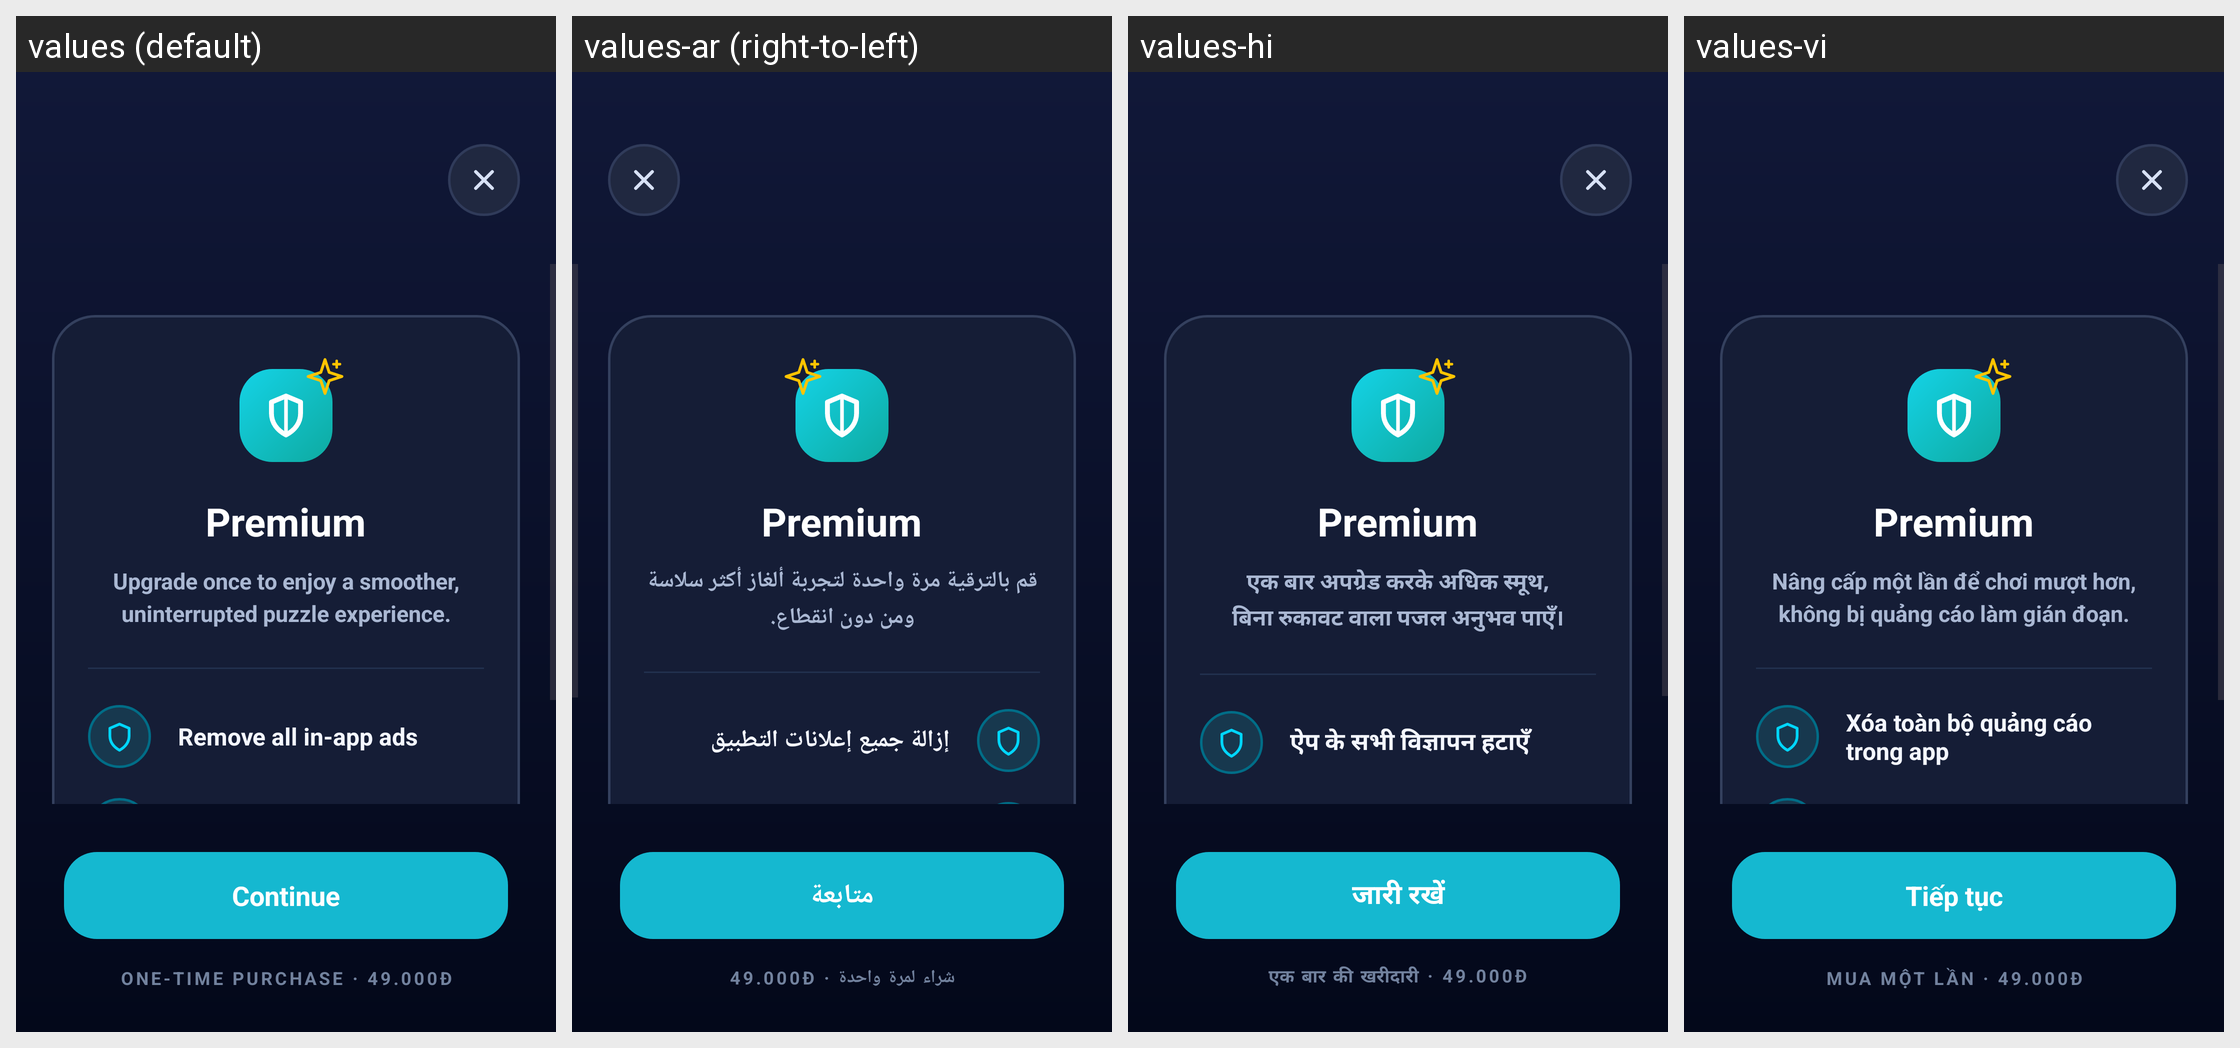

Here is an Android app screen in its default locale and in the app's own translations. Write out the translated-string differences for the strings that appear on this screen.
Android screen res/layout/activity_premium.xml rendered under 4 locales, left to right: values (default), values-ar (right-to-left), values-hi, values-vi. Device: Nexus 5 (rendered at 1080×1920; each locale shown at half size, 540×960, under a caption strip naming it); theme Theme.SortOrder.
Strings drawn on this screen, with the default value and each locale's value (text and hints the layout hard-codes, and strings that could not be matched under every locale, appear in the picture but are not listed):

premium_title
  values: Premium
  values-ar: Premium
  values-hi: Premium
  values-vi: Premium

premium_subtitle
  values: Upgrade once to enjoy a smoother,
      uninterrupted puzzle experience.
  values-ar: قم بالترقية مرة واحدة لتجربة ألغاز أكثر سلاسة
      ومن دون انقطاع.
  values-hi: एक बार अपग्रेड करके अधिक स्मूथ,
      बिना रुकावट वाला पजल अनुभव पाएँ।
  values-vi: Nâng cấp một lần để chơi mượt hơn,
      không bị quảng cáo làm gián đoạn.

premium_feature_1
  values: Remove all in-app ads
  values-ar: إزالة جميع إعلانات التطبيق
  values-hi: ऐप के सभी विज्ञापन हटाएँ
  values-vi: Xóa toàn bộ quảng cáo trong app

premium_continue
  values: Continue
  values-ar: متابعة
  values-hi: जारी रखें
  values-vi: Tiếp tục

premium_purchase_caption_preview
  values: ONE-TIME PURCHASE · 49.000đ
  values-ar: شراء لمرة واحدة · 49.000đ
  values-hi: एक बार की खरीदारी · 49.000đ
  values-vi: MUA MỘT LẦN · 49.000đ
